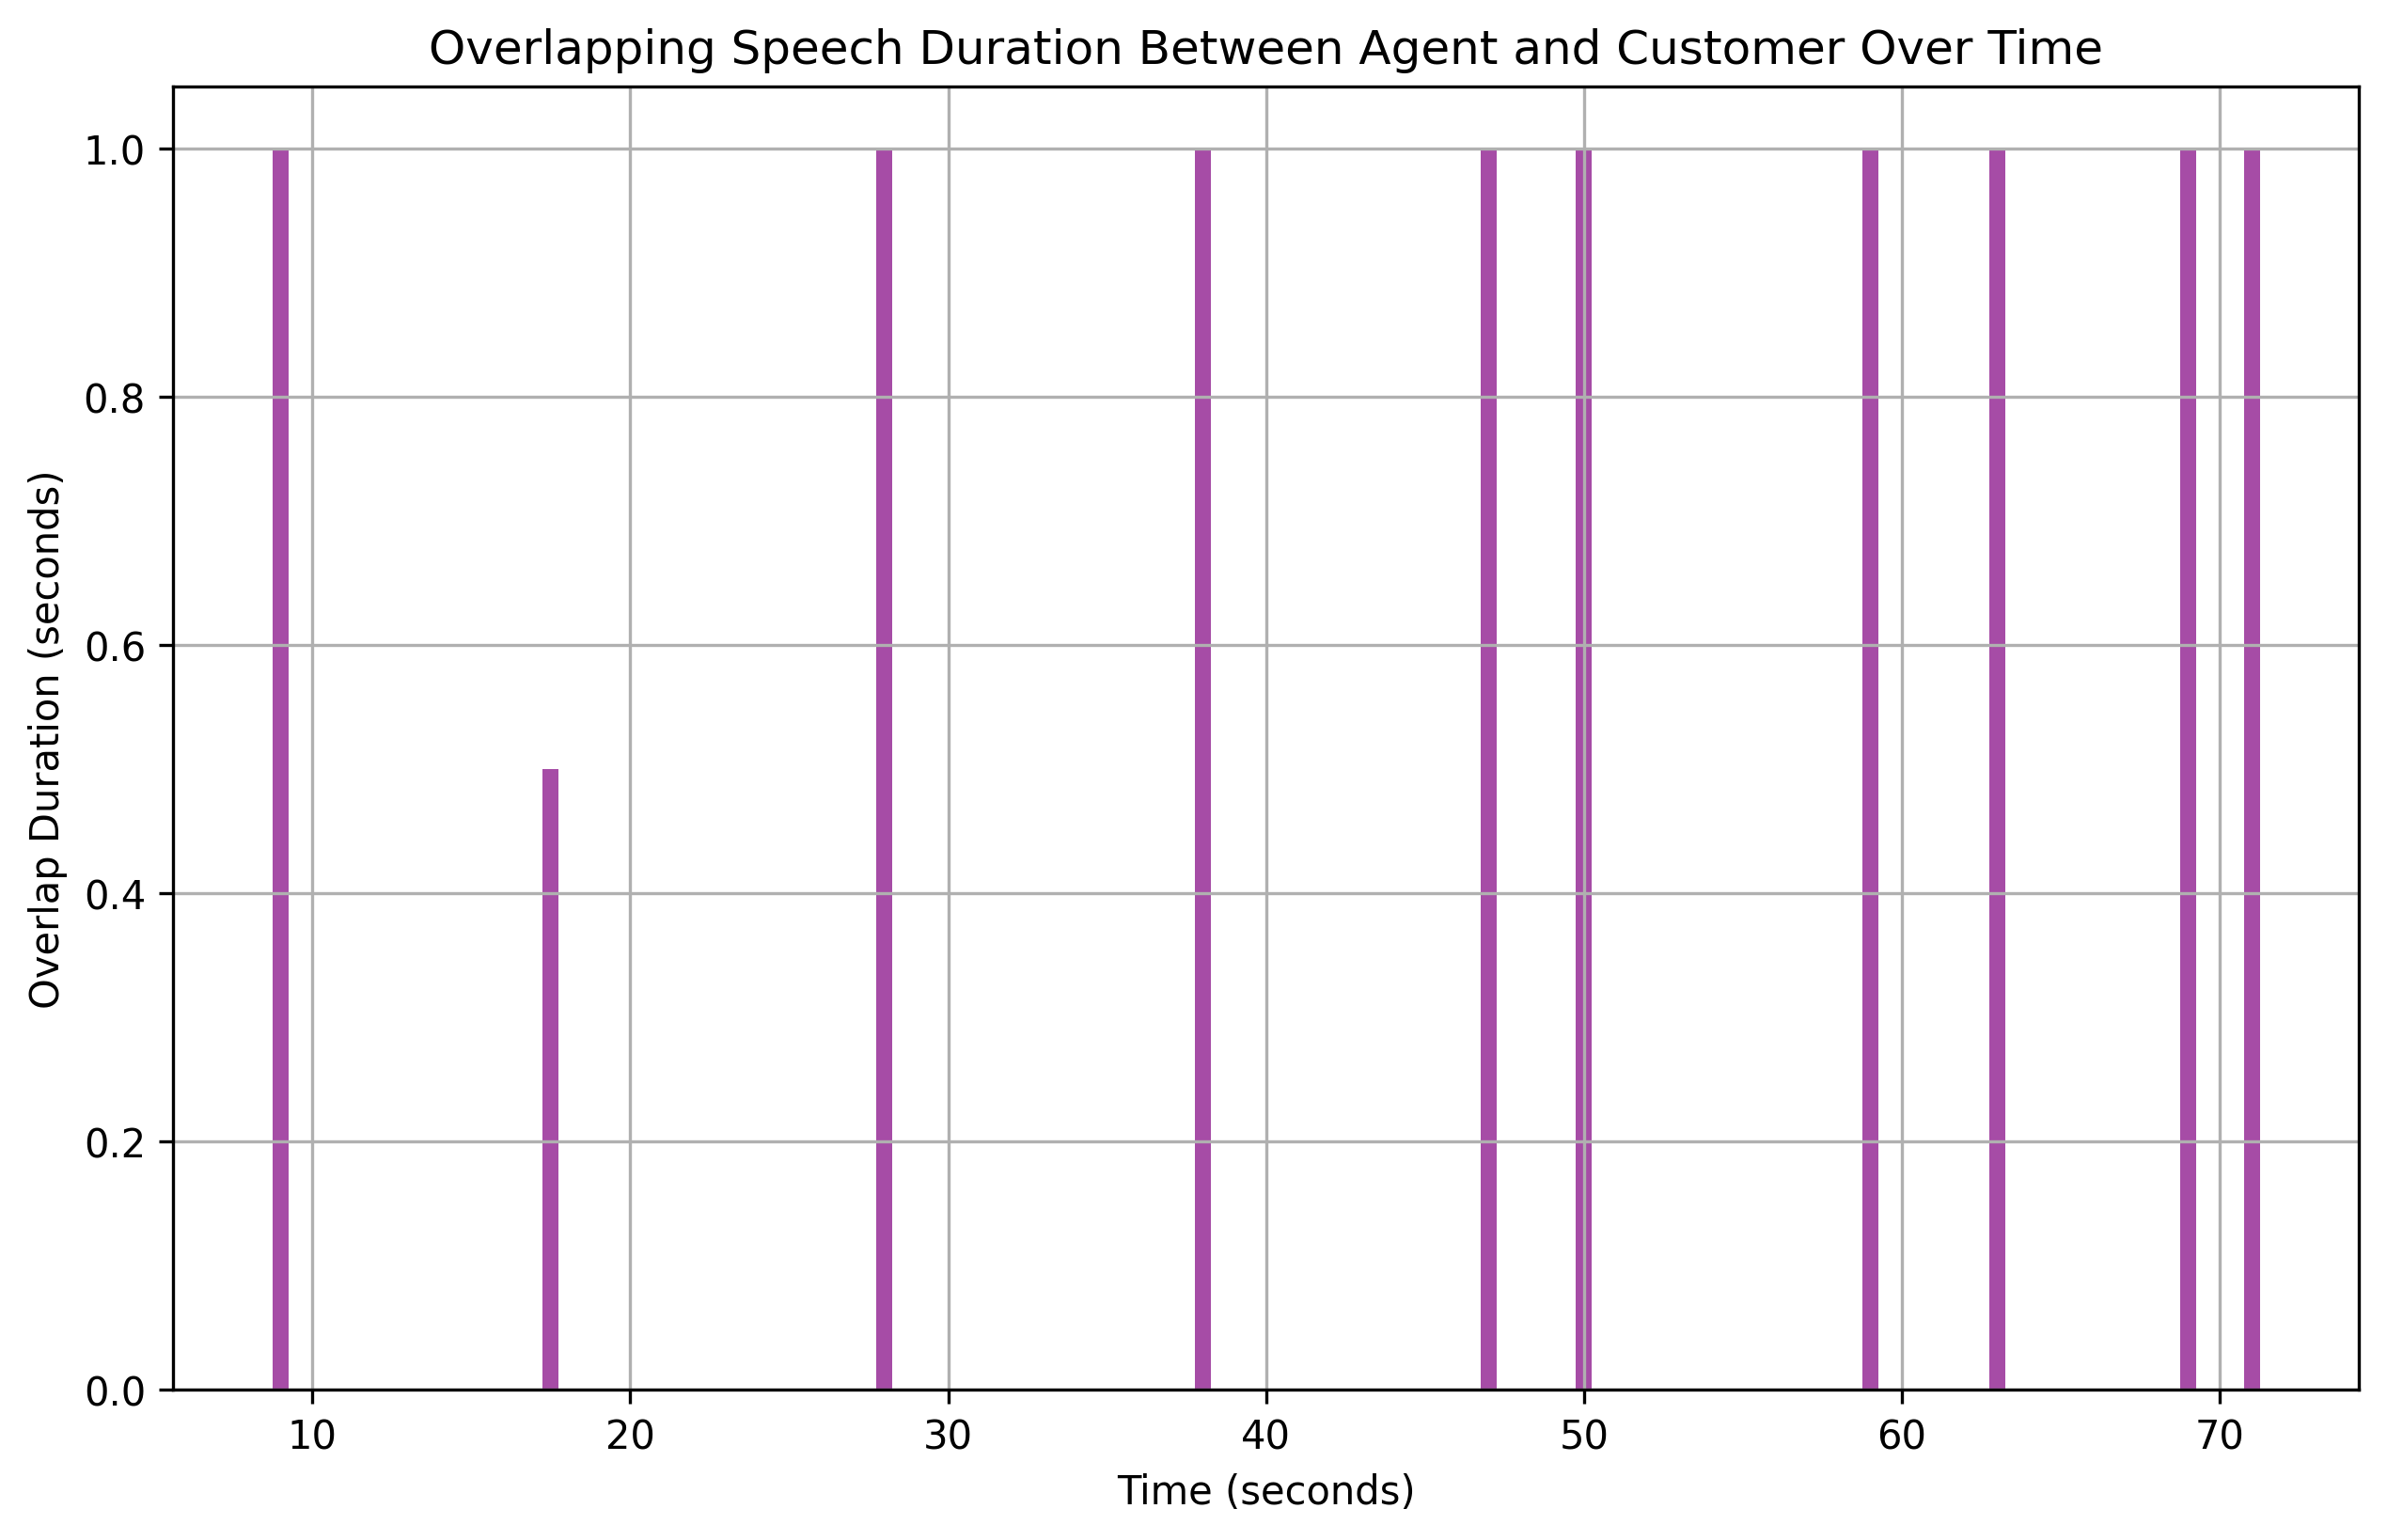

The data file committed next to this chart (first rows):
overlap_start, overlap_end, overlap_duration
9.0, 10, 1.0
17.5, 18, 0.5
28.0, 29, 1.0
38.0, 39, 1.0
47.0, 48, 1.0
50.0, 51, 1.0
59.0, 60, 1.0
63.0, 64, 1.0
69.0, 70, 1.0
71.0, 72, 1.0
